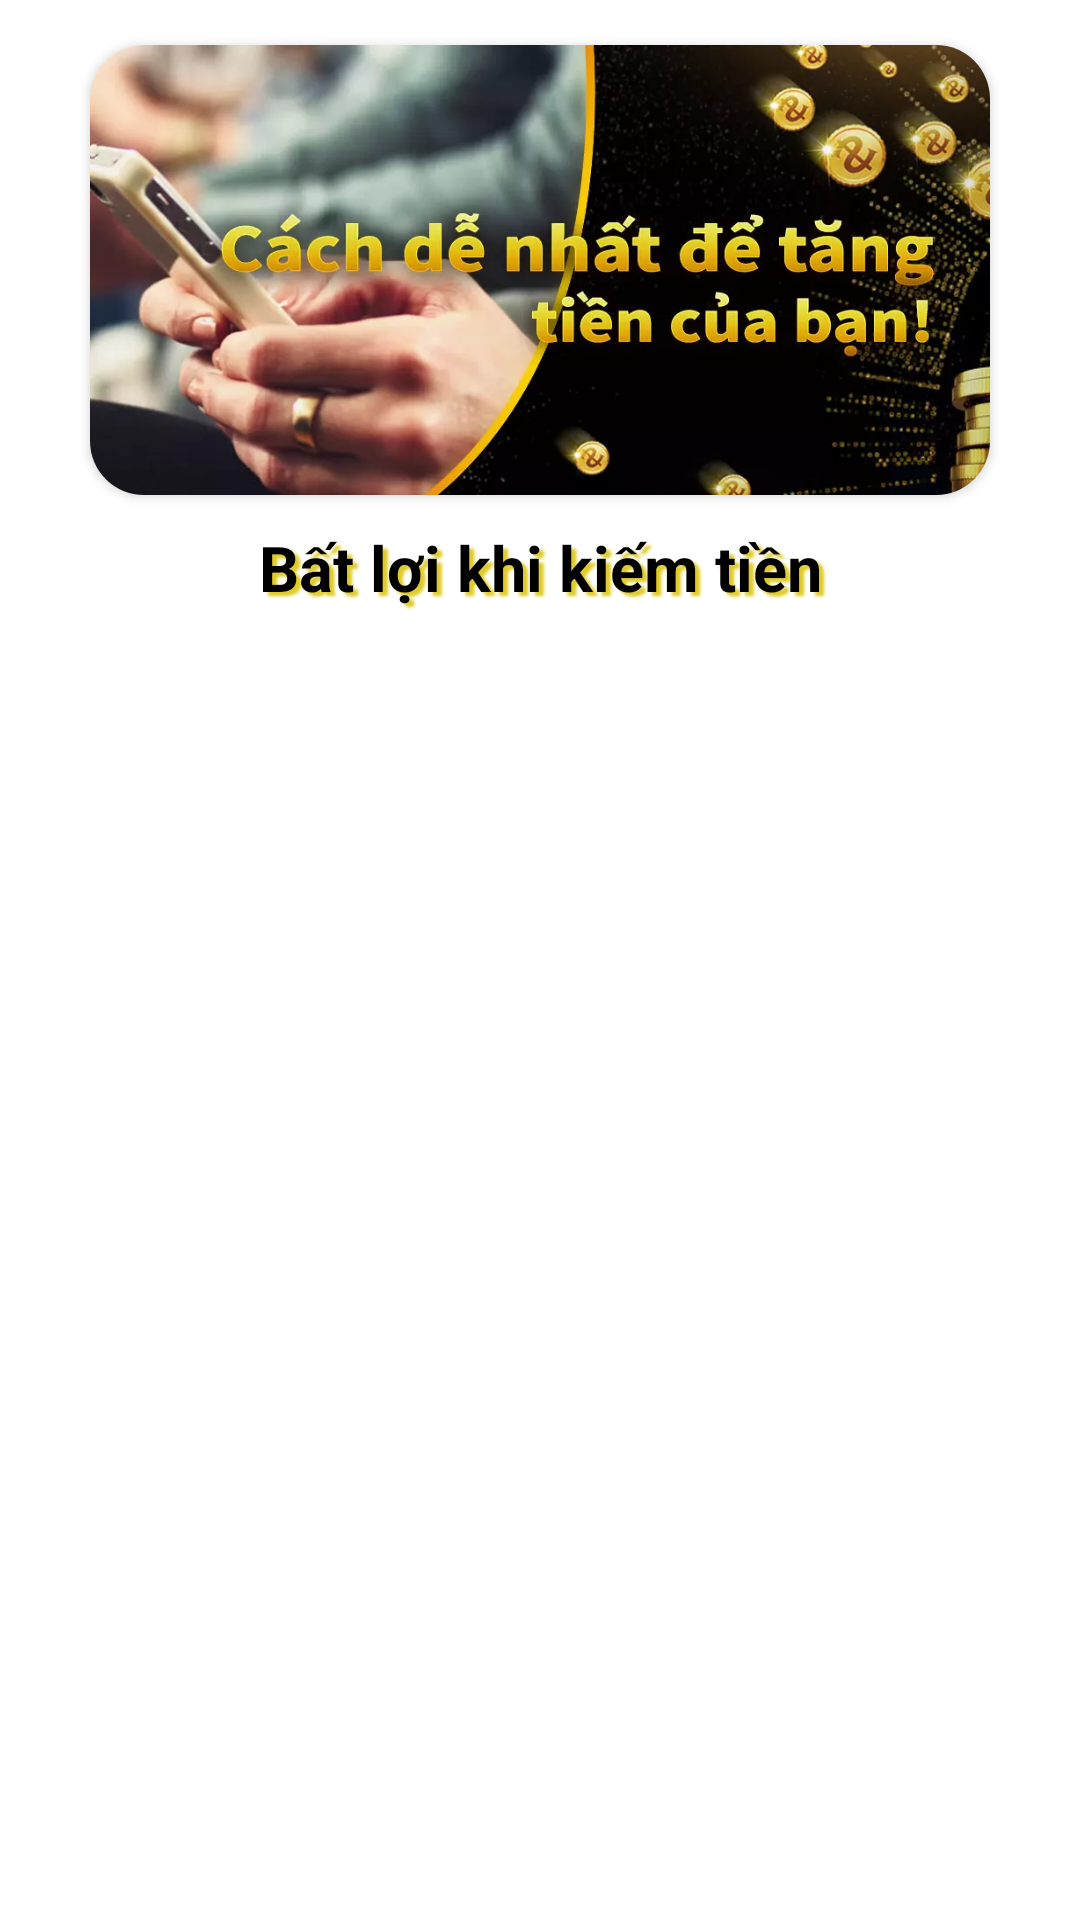

Write the Android layout XML for this screen, with the resource values it uses.
<!-- AndroidManifest.xml: application theme Theme.TrởThànhTriệuPhúBằngKiếmTiênOnline -->
<!-- res/layout/disadvantage.xml -->
<?xml version="1.0" encoding="utf-8"?>
<FrameLayout
    xmlns:android="http://schemas.android.com/apk/res/android"
    xmlns:tools="http://schemas.android.com/tools"
    xmlns:app="http://schemas.android.com/apk/res-auto"
    android:layout_width="match_parent"
    android:layout_height="match_parent"
    tools:context=".fragmentsTab.DisadvantageFragment">

    <androidx.core.widget.NestedScrollView
        android:layout_width="match_parent"
        android:layout_height="match_parent">

        <LinearLayout
            android:layout_width="match_parent"
            android:layout_height="match_parent"
            android:layout_marginStart="9dp"
            android:layout_marginEnd="9dp"
            android:orientation="vertical"
            android:nestedScrollingEnabled="true">

            <androidx.cardview.widget.CardView
                android:layout_width="match_parent"
                android:layout_height="150dp"
                android:layout_marginStart="21dp"
                android:layout_marginTop="15dp"
                android:layout_marginEnd="21dp"
                app:cardCornerRadius="18dp">

                <ImageView
                    android:layout_width="match_parent"
                    android:layout_height="150dp"
                    android:contentDescription="@null"
                    android:src="@drawable/banner3"
                    android:scaleType="fitXY"/>

            </androidx.cardview.widget.CardView>

            <TextView
                android:layout_width="match_parent"
                android:layout_height="wrap_content"
                android:layout_marginTop="10dp"
                android:id="@+id/titleS"
                android:gravity="center"
                android:shadowColor="@color/theme"
                android:shadowDx="5"
                android:text="Bất lợi khi kiếm tiền"
                android:shadowDy="4"
                android:shadowRadius="2"
                android:textColor="@color/black"
                android:textSize="21sp"
                android:textStyle="bold"
                tools:ignore="HardcodedText" />

            <androidx.recyclerview.widget.RecyclerView
                android:id="@+id/recycleDAdv"
                android:layout_width="match_parent"
                android:layout_height="wrap_content"
                android:layout_marginEnd="15dp"
                android:layout_marginStart="15dp"
                android:layout_marginTop="8dp" />

        </LinearLayout>

    </androidx.core.widget.NestedScrollView>

</FrameLayout>
<!-- resources referenced by this layout -->
<resources>
  <color name="black">#FF000000</color>
  <color name="theme">#DFCA26</color>
  <!-- drawable banner3: webp bitmap (drawable-xxxhdpi, 41830 bytes) -->
  <style name="Theme.TrởThànhTriệuPhúBằngKiếmTiênOnline" parent="Theme.MaterialComponents.DayNight.NoActionBar">
          
          <item name="colorPrimary">@color/purple_500</item>
          <item name="colorPrimaryVariant">@color/purple_700</item>
          <item name="colorOnPrimary">@color/white</item>
          
          <item name="colorSecondary">@color/teal_200</item>
          <item name="colorSecondaryVariant">@color/teal_700</item>
          <item name="colorOnSecondary">@color/black</item>
          
          <item name="android:statusBarColor" tools:targetApi="l">@color/black</item>
          
      </style>
  <color name="purple_500">#FF6200EE</color>
  <color name="purple_700">#FF3700B3</color>
  <color name="white">#FFFFFFFF</color>
  <color name="teal_200">#FF03DAC5</color>
  <color name="teal_700">#FF018786</color>
</resources>
